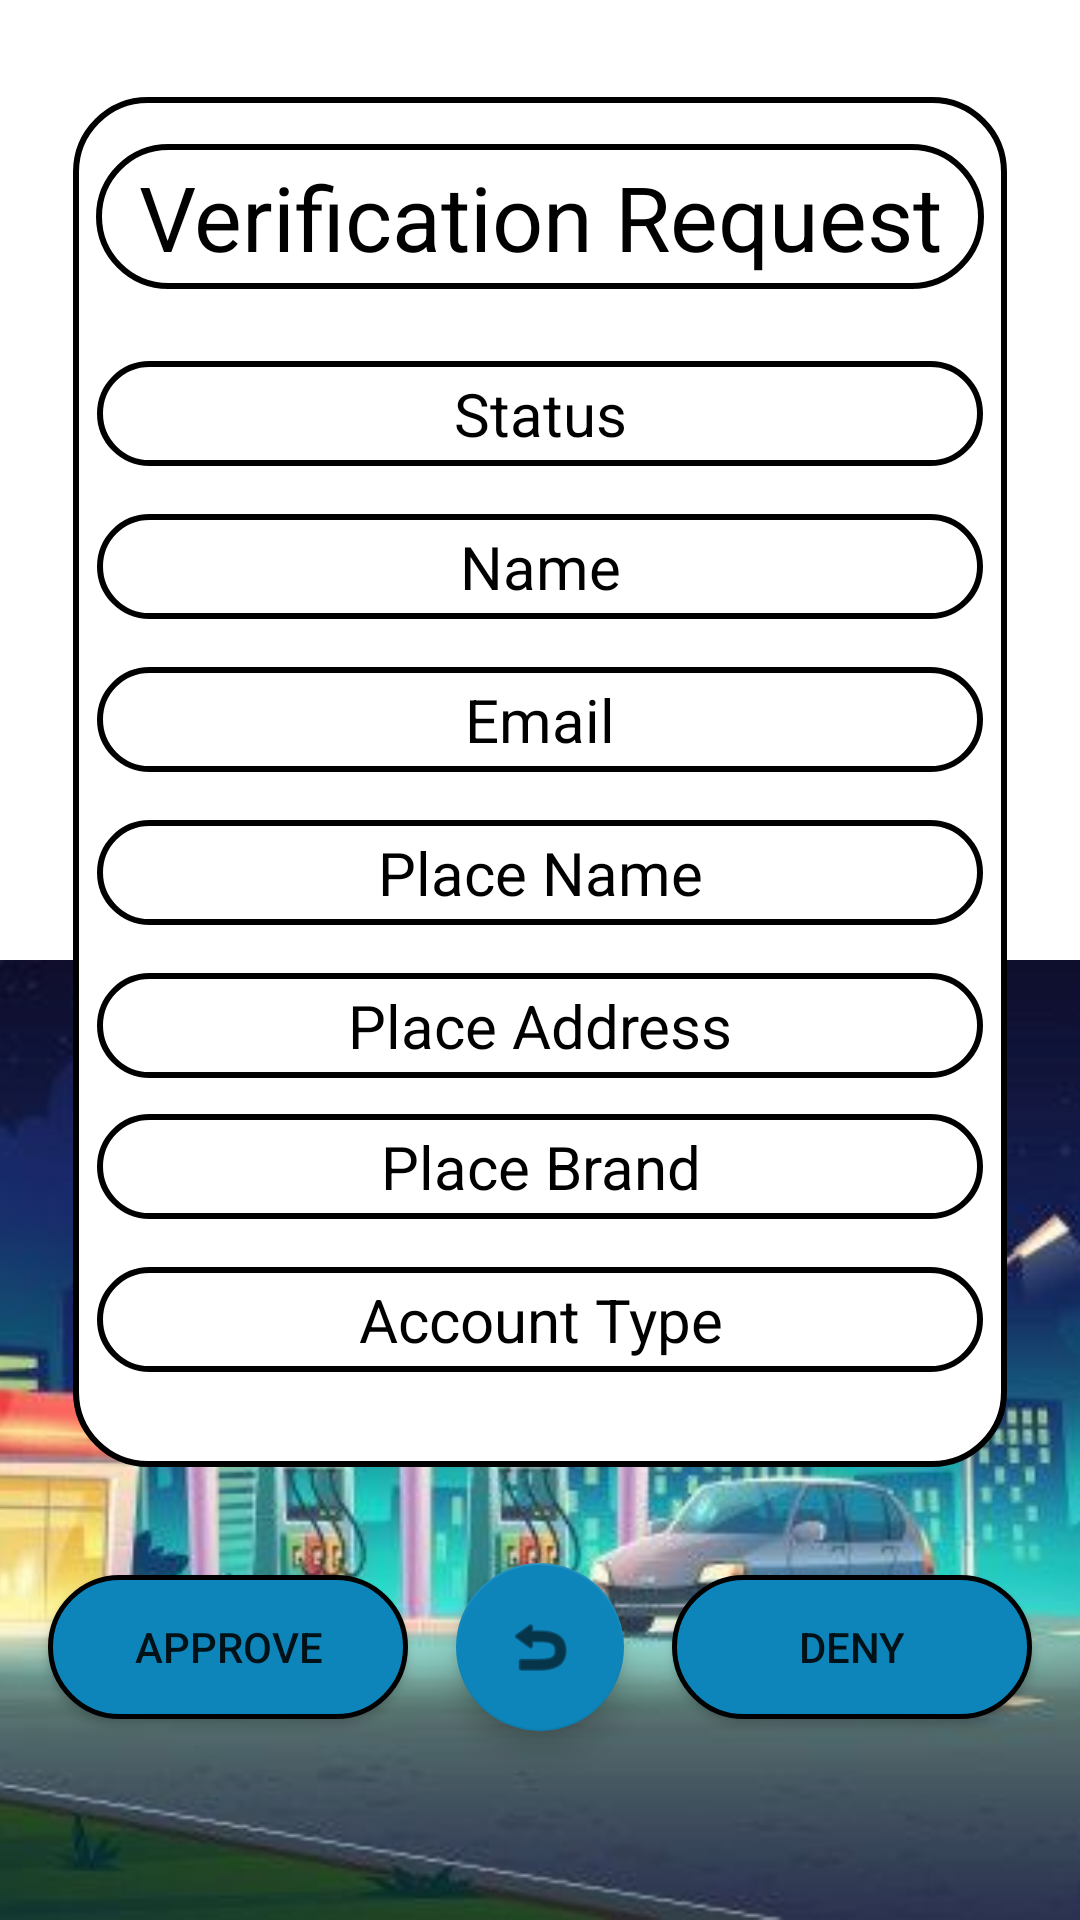

The Android layout XML behind this screen, and the referenced resources:
<!-- AndroidManifest.xml: application theme Theme.OhMyGash -->
<!-- res/layout/activity_request_page.xml -->
<?xml version="1.0" encoding="utf-8"?>
<androidx.constraintlayout.widget.ConstraintLayout xmlns:android="http://schemas.android.com/apk/res/android"
    xmlns:app="http://schemas.android.com/apk/res-auto"
    xmlns:tools="http://schemas.android.com/tools"
    android:layout_width="match_parent"
    android:layout_height="match_parent"
    android:background="@drawable/background"
    android:backgroundTint="@color/primaryColor2"
    tools:context=".RequestPage">

    <ImageView
        android:id="@+id/imageView21"
        android:layout_width="3000dp"
        android:layout_height="0dp"
        app:layout_constraintBottom_toBottomOf="parent"
        app:layout_constraintEnd_toEndOf="parent"
        app:layout_constraintStart_toStartOf="parent"
        app:layout_constraintTop_toTopOf="@+id/guideline23"
        app:srcCompat="@drawable/gasimage2" />

    <androidx.constraintlayout.widget.Guideline
        android:id="@+id/guideline23"
        android:layout_width="wrap_content"
        android:layout_height="wrap_content"
        android:orientation="horizontal"
        app:layout_constraintGuide_percent=".5" />

    <ImageView
        android:id="@+id/imageView"
        android:layout_width="0dp"
        android:layout_height="0dp"
        android:layout_marginStart="-8dp"
        android:layout_marginTop="-16dp"
        android:layout_marginEnd="-8dp"
        android:layout_marginBottom="-32dp"
        android:background="@drawable/white"
        app:layout_constraintBottom_toBottomOf="@+id/RequestAccTypeText"
        app:layout_constraintEnd_toEndOf="@+id/textView12"
        app:layout_constraintHorizontal_bias="0.0"
        app:layout_constraintStart_toStartOf="@+id/textView12"
        app:layout_constraintTop_toTopOf="@+id/textView12"
        app:layout_constraintVertical_bias="0.0" />

    <TextView
        android:id="@+id/RequestNameText"
        android:layout_width="0dp"
        android:layout_height="wrap_content"
        android:layout_marginStart="8dp"
        android:layout_marginTop="16dp"
        android:layout_marginEnd="8dp"
        android:background="@drawable/white"
        android:paddingTop="4dp"
        android:paddingBottom="4dp"
        android:text="Name"
        android:textAlignment="center"
        android:textColor="@color/black"
        android:textSize="20dp"
        app:layout_constraintEnd_toEndOf="@+id/imageView"
        app:layout_constraintHorizontal_bias="0.0"
        app:layout_constraintStart_toStartOf="@+id/imageView"
        app:layout_constraintTop_toBottomOf="@+id/RequestVerificationStatus" />

    <TextView
        android:id="@+id/RequestVerificationStatus"
        android:layout_width="0dp"
        android:layout_height="wrap_content"
        android:layout_marginStart="8dp"
        android:layout_marginTop="24dp"
        android:layout_marginEnd="8dp"
        android:background="@drawable/white"
        android:paddingTop="4dp"
        android:paddingBottom="4dp"
        android:text="Status"
        android:textAlignment="center"
        android:textColor="@color/black"
        android:textSize="20dp"
        app:layout_constraintEnd_toEndOf="@+id/imageView"
        app:layout_constraintHorizontal_bias="0.0"
        app:layout_constraintStart_toStartOf="@+id/imageView"
        app:layout_constraintTop_toBottomOf="@+id/textView12" />

    <TextView
        android:id="@+id/textView12"
        android:layout_width="0dp"
        android:layout_height="wrap_content"
        android:layout_marginStart="32dp"
        android:layout_marginTop="48dp"
        android:layout_marginEnd="32dp"
        android:background="@drawable/white"
        android:paddingTop="4dp"
        android:paddingBottom="4dp"
        android:text="Verification Request"
        android:textAlignment="center"
        android:textColor="@color/black"
        android:textSize="30dp"
        app:layout_constraintEnd_toEndOf="parent"
        app:layout_constraintHorizontal_bias="0.504"
        app:layout_constraintStart_toStartOf="parent"
        app:layout_constraintTop_toTopOf="parent" />

    <TextView
        android:id="@+id/RequestEmailText"
        android:layout_width="0dp"
        android:layout_height="wrap_content"
        android:layout_marginTop="16dp"
        android:background="@drawable/white"
        android:paddingTop="4dp"
        android:paddingBottom="4dp"
        android:text="Email"
        android:textAlignment="center"
        android:textColor="@color/black"
        android:textSize="20dp"
        app:layout_constraintEnd_toEndOf="@+id/RequestNameText"
        app:layout_constraintStart_toStartOf="@+id/RequestNameText"
        app:layout_constraintTop_toBottomOf="@+id/RequestNameText" />

    <TextView
        android:id="@+id/RequestPlaceNameText"
        android:layout_width="0dp"
        android:layout_height="wrap_content"
        android:layout_marginTop="16dp"
        android:background="@drawable/white"
        android:paddingTop="4dp"
        android:paddingBottom="4dp"
        android:text="Place Name"
        android:textAlignment="center"
        android:textColor="@color/black"
        android:textSize="20dp"
        app:layout_constraintEnd_toEndOf="@+id/RequestEmailText"
        app:layout_constraintStart_toStartOf="@+id/RequestEmailText"
        app:layout_constraintTop_toBottomOf="@+id/RequestEmailText" />

    <TextView
        android:id="@+id/RequestPlaceAddText"
        android:layout_width="0dp"
        android:layout_height="wrap_content"
        android:layout_marginTop="16dp"
        android:background="@drawable/white"
        android:paddingTop="4dp"
        android:paddingBottom="4dp"
        android:text="Place Address"
        android:textAlignment="center"
        android:textColor="@color/black"
        android:textSize="20dp"
        app:layout_constraintEnd_toEndOf="@+id/RequestPlaceNameText"
        app:layout_constraintStart_toStartOf="@+id/RequestPlaceNameText"
        app:layout_constraintTop_toBottomOf="@+id/RequestPlaceNameText" />

    <TextView
        android:id="@+id/RequestAccTypeText"
        android:layout_width="0dp"
        android:layout_height="wrap_content"
        android:layout_marginTop="16dp"
        android:background="@drawable/white"
        android:paddingTop="4dp"
        android:paddingBottom="4dp"
        android:text="Account Type"
        android:textAlignment="center"
        android:textColor="@color/black"
        android:textSize="20dp"
        app:layout_constraintEnd_toEndOf="@+id/RequestPlaceBrandText"
        app:layout_constraintStart_toStartOf="@+id/RequestPlaceBrandText"
        app:layout_constraintTop_toBottomOf="@+id/RequestPlaceBrandText" />

    <TextView
        android:id="@+id/RequestPlaceBrandText"
        android:layout_width="0dp"
        android:layout_height="wrap_content"
        android:layout_marginTop="12dp"
        android:background="@drawable/white"
        android:paddingTop="4dp"
        android:paddingBottom="4dp"
        android:text="Place Brand"
        android:textAlignment="center"
        android:textColor="@color/black"
        android:textSize="20dp"
        app:layout_constraintEnd_toEndOf="@+id/RequestPlaceAddText"
        app:layout_constraintHorizontal_bias="0.59"
        app:layout_constraintStart_toStartOf="@+id/RequestPlaceAddText"
        app:layout_constraintTop_toBottomOf="@+id/RequestPlaceAddText" />

    <Button
        android:id="@+id/ApproveRequest"
        android:layout_width="0dp"
        android:layout_height="wrap_content"
        android:layout_marginStart="16dp"
        android:layout_marginEnd="16dp"
        android:background="@drawable/blue"
        android:text="Approve"
        app:layout_constraintBottom_toBottomOf="@+id/BackRequest"
        app:layout_constraintEnd_toStartOf="@+id/BackRequest"
        app:layout_constraintStart_toStartOf="parent"
        app:layout_constraintTop_toTopOf="@+id/BackRequest" />

    <Button
        android:id="@+id/DenyRequest"
        android:layout_width="0dp"
        android:layout_height="wrap_content"
        android:layout_marginStart="16dp"
        android:layout_marginEnd="16dp"
        android:background="@drawable/blue"
        android:text="Deny"
        app:layout_constraintBottom_toBottomOf="@+id/BackRequest"
        app:layout_constraintEnd_toEndOf="parent"
        app:layout_constraintStart_toEndOf="@+id/BackRequest"
        app:layout_constraintTop_toTopOf="@+id/BackRequest" />

    <com.google.android.material.floatingactionbutton.FloatingActionButton
        android:id="@+id/BackRequest"
        android:layout_width="wrap_content"
        android:layout_height="wrap_content"
        android:layout_marginTop="32dp"
        android:clickable="true"
        app:layout_constraintEnd_toEndOf="parent"
        app:layout_constraintStart_toStartOf="parent"
        app:layout_constraintTop_toBottomOf="@+id/imageView"
        app:srcCompat="@android:drawable/ic_menu_revert" />
</androidx.constraintlayout.widget.ConstraintLayout>
<!-- resources referenced by this layout -->
<resources>
  <color name="black">#FF000000</color>
  <color name="primaryColor2">#10112f</color>
  <!-- drawable blue (drawable) -->
  <?xml version="1.0" encoding="utf-8"?>
  <selector xmlns:android="http://schemas.android.com/apk/res/android">
      <item>
          <shape android:shape="rectangle">
              <padding android:bottom="3px"/>
              <padding android:top="3px"/>
              <corners android:radius="24dp"/>
              <stroke android:width="1dp" android:color="@color/black"/>
              <solid android:color="@color/primaryDarkColor"/>
          </shape>
      </item>
  </selector>
  <!-- drawable gasimage2: jpg bitmap (drawable, 29943 bytes) -->
  <!-- drawable white (drawable) -->
  <?xml version="1.0" encoding="utf-8"?>
  <selector xmlns:android="http://schemas.android.com/apk/res/android">
      <item>
          <shape android:shape="rectangle">
              <padding android:bottom="3px"/>
              <padding android:top="3px"/>
              <corners android:radius="24dp"/>
              <stroke android:width="2dp" android:color="@color/black"/>
              <solid android:color="@color/primaryDarkColor"/>
          </shape>
      </item>
  </selector>
  <style name="Theme.OhMyGash" parent="Theme.MaterialComponents.DayNight.DarkActionBar">
          
          <item name="colorPrimary">@color/primaryColor</item>
          <item name="colorPrimaryVariant">@color/primaryDarkColor</item>
          <item name="android:colorPrimaryDark">@color/primaryColor</item>
          <item name="colorOnPrimary">@color/white</item>
          
          <item name="colorSecondary">@color/primaryColor</item>
          <item name="colorSecondaryVariant">@color/primaryColor</item>
          <item name="colorOnSecondary">@color/black</item>
          <item name="android:shadowColor">#AA101010</item>
  
          <item name="windowNoTitle">true</item>
          <item name="windowActionBar">false</item>
          <item name="android:windowTranslucentStatus">true</item>
          <item name="android:windowTranslucentNavigation">true</item>
  
          
          <item name="android:statusBarColor" tools:targetApi="l">?attr/colorPrimaryVariant</item>
          <item name="android:navigationBarColor">@color/primaryColor</item>
      </style>
  <color name="primaryDarkColor">#FFFFFF</color>
  <color name="primaryColor">#0E85BA</color>
  <color name="white">#FFFFFFFF</color>
</resources>
